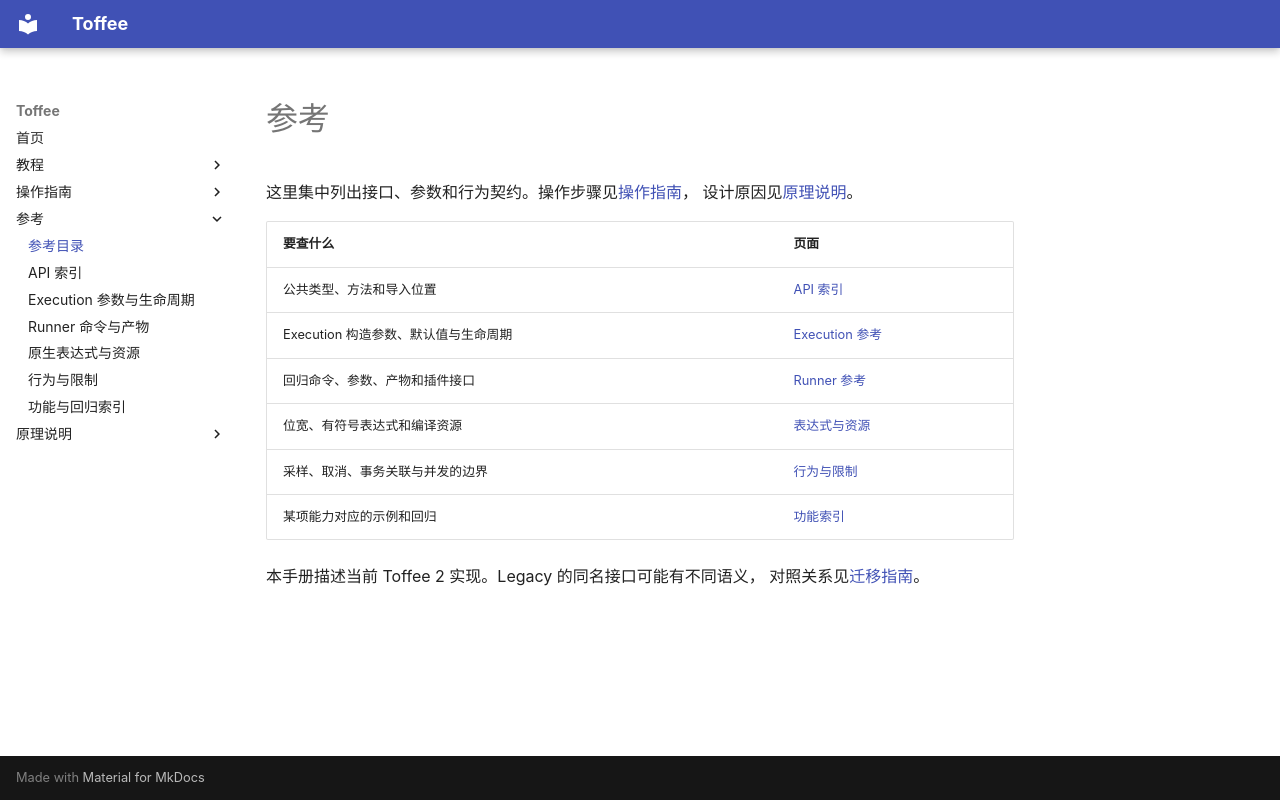

repository: XS-MLVP/toffee · page: reference/index.html · generator: mkdocs

# 参考

这里集中列出接口、参数和行为契约。操作步骤见[操作指南](../guides/index.md)，
设计原因见[原理说明](../explanation/index.md)。

| 要查什么 | 页面 |
| --- | --- |
| 公共类型、方法和导入位置 | [API 索引](api.md) |
| Execution 构造参数、默认值与生命周期 | [Execution 参考](execution.md) |
| 回归命令、参数、产物和插件接口 | [Runner 参考](runner.md) |
| 位宽、有符号表达式和编译资源 | [表达式与资源](../guides/expressions-and-resources.md) |
| 采样、取消、事务关联与并发的边界 | [行为与限制](semantics-and-limitations.md) |
| 某项能力对应的示例和回归 | [功能索引](feature-map.md) |

本手册描述当前 Toffee 2 实现。Legacy 的同名接口可能有不同语义，
对照关系见[迁移指南](../guides/toffee-v2-migration.md)。
